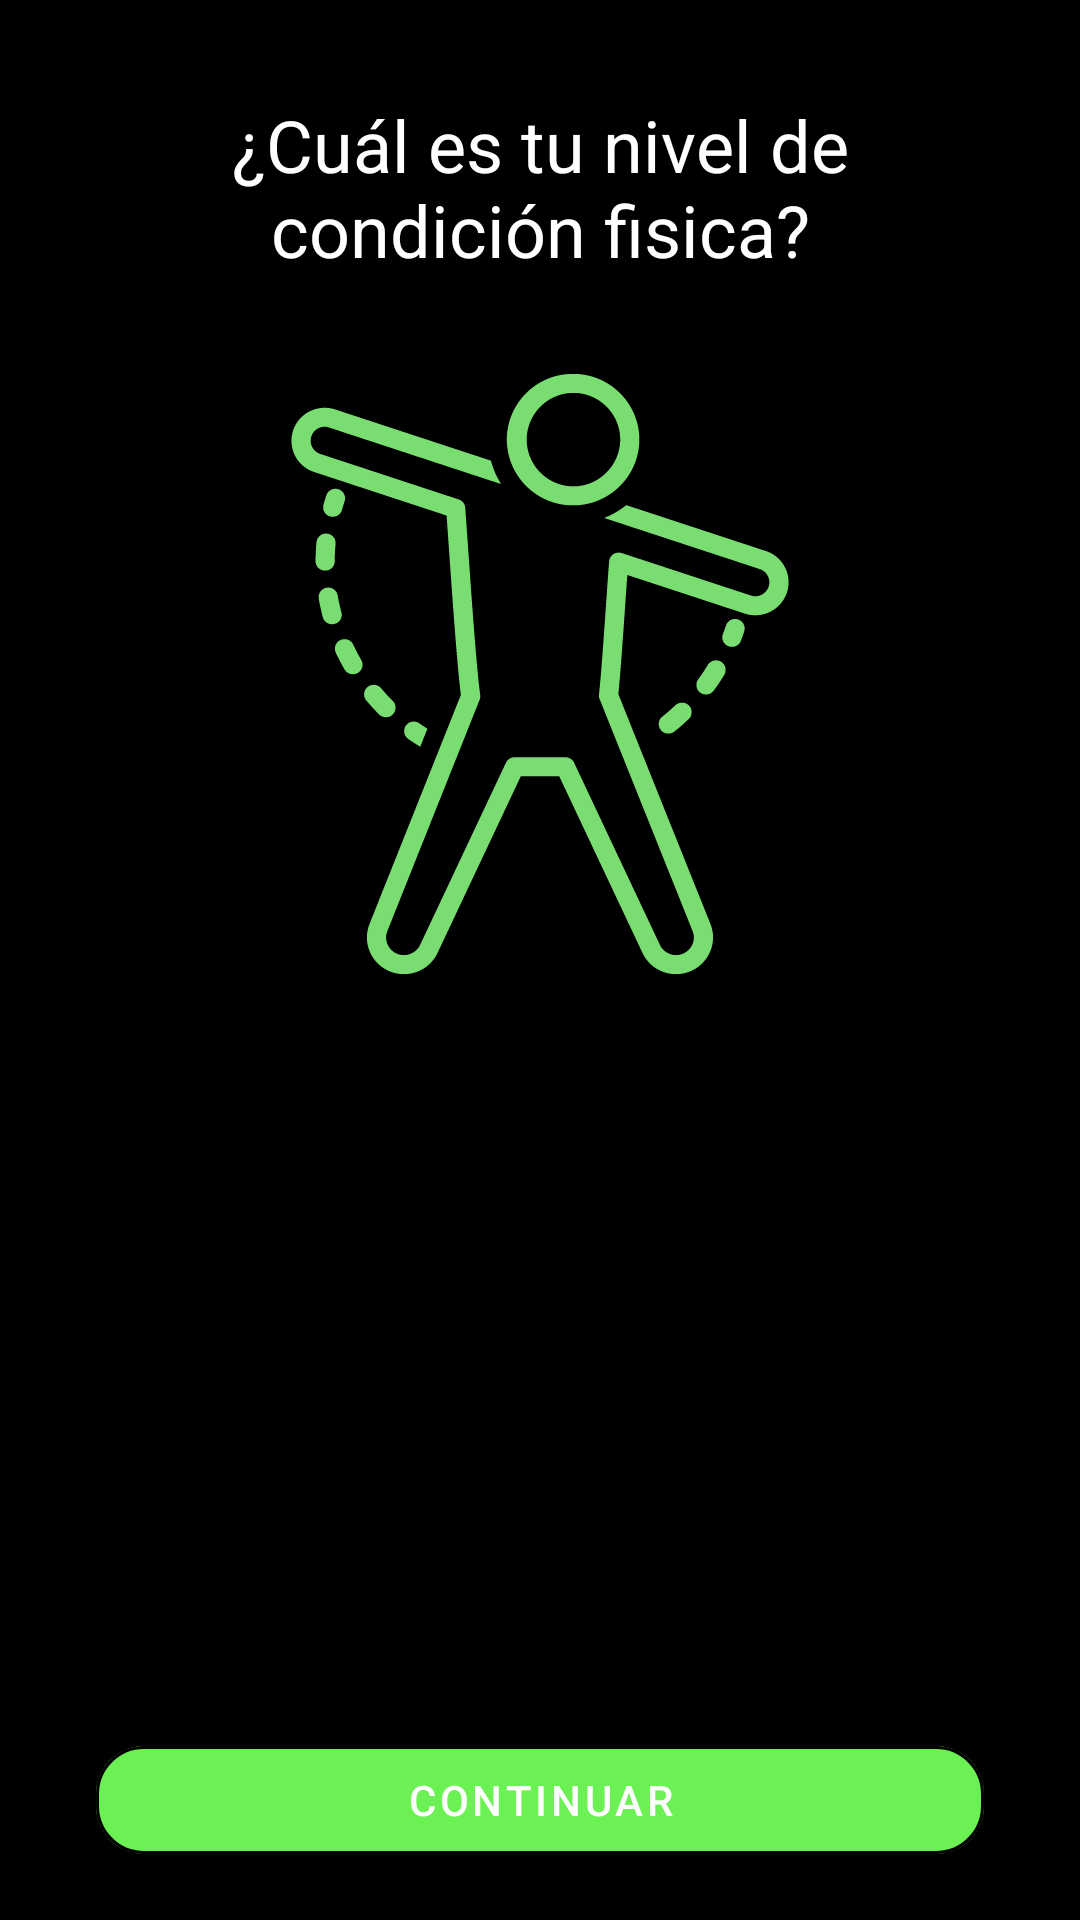

Here is an Android app screen rendered from its layout file. Give the layout XML and the strings, colors and styles it references.
<!-- AndroidManifest.xml: application theme Theme.MyApplication -->
<!-- res/layout/fragment_level.xml -->
<?xml version="1.0" encoding="utf-8"?>
<layout xmlns:android="http://schemas.android.com/apk/res/android"
    xmlns:app="http://schemas.android.com/apk/res-auto">

    <data>

        <variable
            name="viewModel"
            type="com.example.easycode.ui.register.RegisterViewModel" />
    </data>

    <androidx.constraintlayout.widget.ConstraintLayout
        android:layout_width="match_parent"
        android:layout_height="match_parent"
        android:background="@color/black"
        >

        <TextView
            android:id="@+id/title"
            android:layout_width="match_parent"
            android:layout_height="wrap_content"
            app:layout_constraintEnd_toEndOf="parent"
            app:layout_constraintStart_toStartOf="parent"
            app:layout_constraintTop_toTopOf="parent"
            android:layout_marginTop="32dp"
            android:layout_marginHorizontal="32dp"
            android:text="¿Cuál es tu nivel de condición fisica?"
            android:textSize="24sp"
            android:textAlignment="center"
            android:textColor="@color/white"
            />

        <ImageView
            android:id="@+id/image"
            android:layout_width="200dp"
            android:layout_height="200dp"
            app:layout_constraintEnd_toEndOf="parent"
            app:layout_constraintStart_toStartOf="parent"
            app:layout_constraintTop_toBottomOf="@id/title"
            android:layout_marginTop="32dp"
            android:src="@drawable/ic_coach_app_03"
            />

        <LinearLayout
            android:layout_width="match_parent"
            android:layout_height="wrap_content"
            android:orientation="vertical"
            app:layout_constraintEnd_toEndOf="parent"
            app:layout_constraintStart_toStartOf="parent"
            app:layout_constraintTop_toBottomOf="@id/image"
            android:layout_marginHorizontal="32dp"
            android:layout_marginTop="64dp"
            app:layout_constraintBottom_toTopOf="@id/btnContinuar"
            >

            <Button
                android:id="@+id/btnBeginner"
                android:layout_width="match_parent"
                android:layout_height="wrap_content"
                android:text="principiante"
                android:layout_marginVertical="8dp"
                app:backgroundTint="@android:color/transparent"
                app:cornerRadius="16dp"
                app:rippleColor="#33AAAAAA"
                app:strokeColor="@color/green_primary"
                app:strokeWidth="1dp"
                />

            <Button
                android:id="@+id/btnMiddle"
                android:layout_width="match_parent"
                android:layout_height="wrap_content"
                android:text="intermedio"
                android:layout_marginVertical="8dp"
                app:backgroundTint="@android:color/transparent"
                app:cornerRadius="16dp"
                app:rippleColor="#33AAAAAA"
                app:strokeColor="@color/green_primary"
                app:strokeWidth="1dp"
                />

            <Button
                android:id="@+id/btnAdvanced"
                android:layout_width="match_parent"
                android:layout_height="wrap_content"
                android:text="avanzado"
                android:layout_marginVertical="8dp"
                app:backgroundTint="@android:color/transparent"
                app:cornerRadius="16dp"
                app:rippleColor="#33AAAAAA"
                app:strokeColor="@color/green_primary"
                app:strokeWidth="1dp"
                />

        </LinearLayout>

        <com.google.android.material.button.MaterialButton
            android:id="@+id/btnContinuar"
            android:layout_width="match_parent"
            android:layout_height="wrap_content"
            android:text="Continuar"
            app:layout_constraintEnd_toEndOf="parent"
            app:layout_constraintStart_toStartOf="parent"
            app:layout_constraintBottom_toBottomOf="parent"
            android:layout_marginBottom="16dp"
            android:layout_marginHorizontal="32dp"
            app:backgroundTint="@color/green_primary"
            app:cornerRadius="16dp"
            app:rippleColor="#33AAAAAA"
            app:strokeWidth="1dp"
            />


    </androidx.constraintlayout.widget.ConstraintLayout>
</layout>
<!-- resources referenced by this layout -->
<resources>
  <color name="black">#FF000000</color>
  <color name="green_primary">#6BF153</color>
  <color name="white">#FFFFFFFF</color>
  <!-- drawable ic_coach_app_03: png bitmap (drawable, 18719 bytes) -->
  <style name="Theme.MyApplication" parent="Theme.MaterialComponents.DayNight.DarkActionBar">
          
          <item name="colorPrimary">@color/white</item>
          <item name="colorPrimaryVariant">@color/green_primary</item>
          <item name="colorOnPrimary">@color/white</item>
          
          <item name="colorSecondary">@color/teal_200</item>
          <item name="colorSecondaryVariant">@color/teal_700</item>
          <item name="colorOnSecondary">@color/black</item>
          
          <item name="android:statusBarColor" tools:targetApi="l">?attr/colorPrimaryVariant</item>
          
      </style>
  <color name="teal_200">#6BF153</color>
  <color name="teal_700">#FF018786</color>
</resources>
